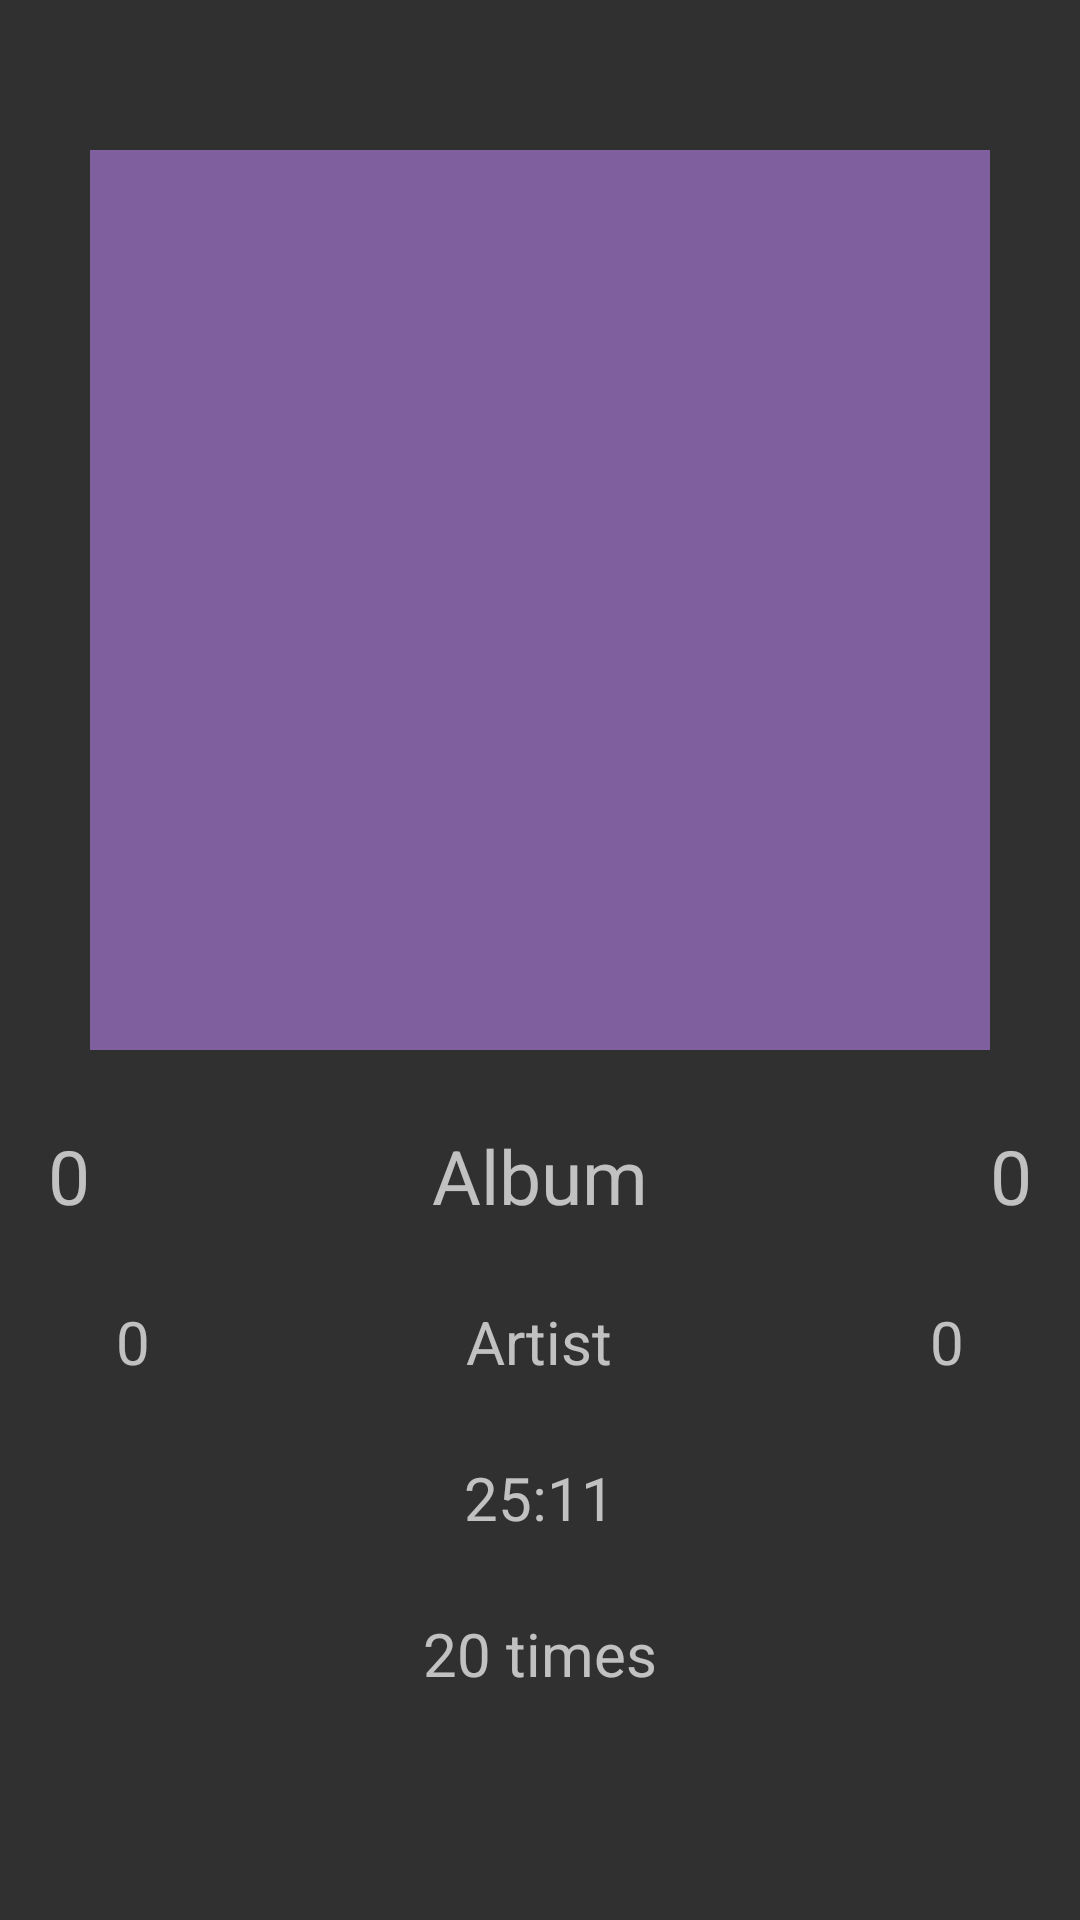

Reconstruct the res/layout file that produces this screen, plus the resources it refers to.
<!-- AndroidManifest.xml: application theme Theme.AppCompat.NoActionBar -->
<!-- res/layout/info_display_album.xml -->
<?xml version="1.0" encoding="utf-8"?>
<LinearLayout
    xmlns:android="http://schemas.android.com/apk/res/android" android:layout_width="match_parent"
    android:layout_height="wrap_content"
    android:orientation="vertical"
    android:gravity="center_horizontal">

    <HorizontalScrollView
        android:layout_width="match_parent"
        android:layout_height="wrap_content"
        android:layout_marginRight="15dp"
        android:layout_marginLeft="15dp"
        android:layout_marginTop="30dp">

        <LinearLayout
            android:id="@+id/PlaylistContain"
            android:layout_width="wrap_content"
            android:layout_height="wrap_content"
            android:orientation="horizontal">

        </LinearLayout>

    </HorizontalScrollView>

    <ImageView
        android:id="@+id/InfoDisplayImage"
        android:layout_width="300dp"
        android:layout_height="300dp"
        android:src="@drawable/placeholder"
        android:layout_marginTop="20dp">

    </ImageView>

    <LinearLayout
        android:layout_width="match_parent"
        android:layout_height="wrap_content"
        android:layout_marginTop="25dp"
        android:gravity="center"
        android:orientation="horizontal">

        <TextView
            android:id="@+id/InfoDisplayAlbumUniversalRank"
            android:layout_width="wrap_content"
            android:layout_height="wrap_content"
            android:layout_marginRight="30dp"
            android:text="0"
            android:textSize="25sp">

        </TextView>

        <RelativeLayout
            android:layout_width="240dp"
            android:layout_height="wrap_content"
            android:layout_marginRight="30dp"
            android:gravity="center">

            <TextView
                android:id="@+id/InfoDisplayAlbumName"
                android:layout_width="wrap_content"
                android:layout_height="wrap_content"
                android:ellipsize="marquee"
                android:marqueeRepeatLimit="marquee_forever"
                android:scrollHorizontally="true"
                android:singleLine="true"
                android:text="Album"
                android:textSize="25sp">

            </TextView>

        </RelativeLayout>

        <TextView
            android:id="@+id/InfoDisplayAlbumPlaylistRank"
            android:layout_width="wrap_content"
            android:layout_height="wrap_content"
            android:text="0"
            android:textSize="25sp">

        </TextView>

    </LinearLayout>

    <LinearLayout
        android:layout_width="match_parent"
        android:layout_height="wrap_content"
        android:layout_marginTop="25dp"
        android:gravity="center"
        android:orientation="horizontal">

        <TextView
            android:id="@+id/InfoDisplayArtistUniversalRank"
            android:layout_width="wrap_content"
            android:layout_height="wrap_content"
            android:layout_marginRight="30dp"
            android:text="0"
            android:textSize="20sp">

        </TextView>

        <RelativeLayout
            android:layout_width="200dp"
            android:layout_height="wrap_content"
            android:layout_marginRight="30dp"
            android:gravity="center">

            <TextView
                android:id="@+id/InfoDisplayArtistName"
                android:layout_width="wrap_content"
                android:layout_height="wrap_content"
                android:ellipsize="marquee"
                android:marqueeRepeatLimit="marquee_forever"
                android:scrollHorizontally="true"
                android:singleLine="true"
                android:text="Artist"
                android:textSize="20sp">

            </TextView>

        </RelativeLayout>

        <TextView
            android:id="@+id/InfoDisplayArtistPlaylistRank"
            android:layout_width="wrap_content"
            android:layout_height="wrap_content"
            android:text="0"
            android:textSize="20sp">

        </TextView>

    </LinearLayout>

    <TextView
        android:id="@+id/InfoDisplayTotalTime"
        android:layout_width="wrap_content"
        android:layout_height="wrap_content"
        android:layout_marginTop="25dp"
        android:layout_marginRight="40dp"
        android:layout_marginLeft="40dp"
        android:text="25:11"
        android:textSize="20dp">

    </TextView>

    <TextView
        android:id="@+id/InfoDisplayTimesPlayed"
        android:layout_width="wrap_content"
        android:layout_height="wrap_content"
        android:layout_marginTop="25dp"
        android:layout_marginRight="40dp"
        android:layout_marginLeft="40dp"
        android:text="20 times"
        android:textSize="20dp"
        android:layout_marginBottom="15dp">

    </TextView>

</LinearLayout>
<!-- resources referenced by this layout -->
<resources>
  <!-- drawable placeholder: png bitmap (drawable, 1167 bytes) -->
</resources>
